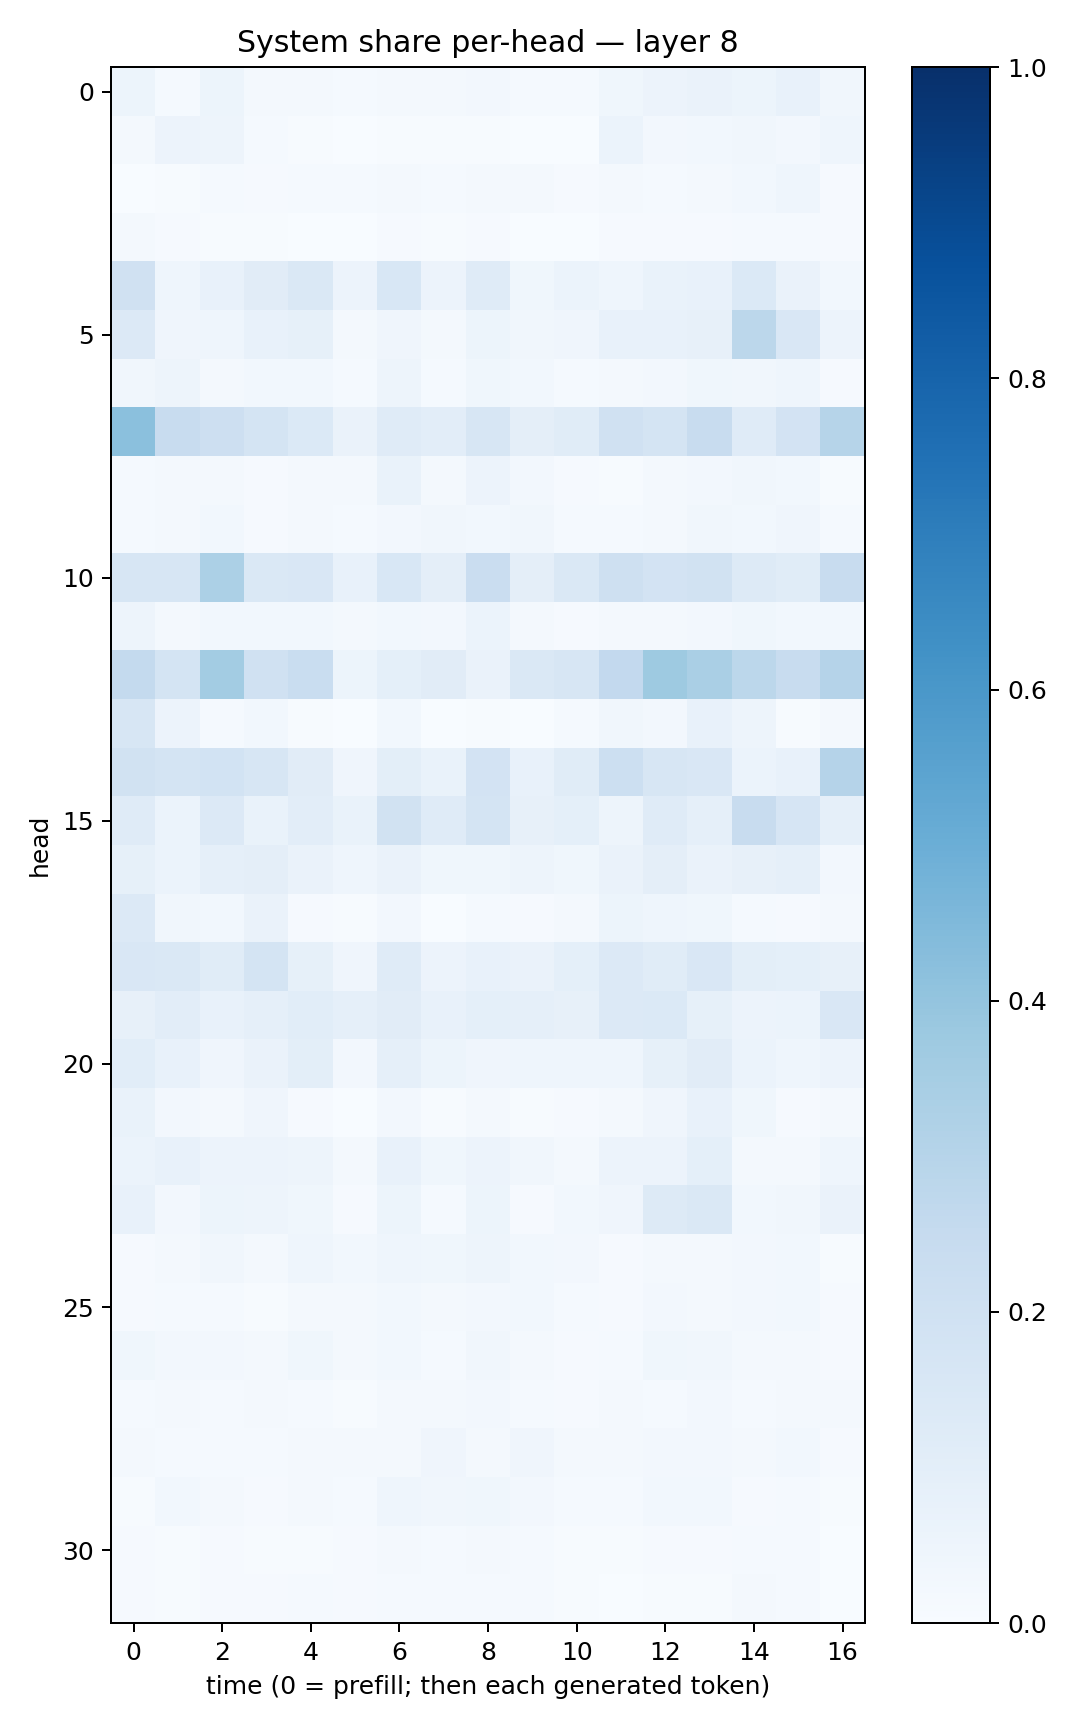

Values plotted in this chart, from the file beside it:
0.05182593, 0.015523833, 0.05100339, 0.019965215, 0.018649092, 0.0137664275, 0.019532688, 0.019905936, 0.02532192, 0.015112108, 0.014470528, 0.0365958, 0.05626393, 0.0631774, 0.052531444, 0.07559867, 0.034585934
0.02299, 0.0562, 0.04865, 0.0156, 0.00415, 0.002211, 0.004535, 0.005767, 0.006931, 0.002199, 0.003893, 0.05948, 0.02586, 0.02975, 0.03177, 0.02362, 0.04484
0.001131, 0.004607, 0.01224, 0.01038, 0.01445, 0.01367, 0.019, 0.01462, 0.0194, 0.02135, 0.008214, 0.0157, 0.01205, 0.01586, 0.02876, 0.04483, 0.009059
0.01642, 0.01149, 0.007738, 0.004617, 0.002738, 0.00299, 0.0112, 0.004701, 0.01064, 0.00311, 0.002447, 0.00975, 0.009911, 0.009501, 0.01441, 0.01542, 0.01032
0.1985, 0.04463, 0.07561, 0.1125, 0.1462, 0.05503, 0.1561, 0.05752, 0.1176, 0.03701, 0.06211, 0.04455, 0.06712, 0.07266, 0.1377, 0.06442, 0.03049
0.1364, 0.04267, 0.04339, 0.07096, 0.08553, 0.0178, 0.03933, 0.01727, 0.05134, 0.03364, 0.04294, 0.07397, 0.07343, 0.07916, 0.2795, 0.149, 0.05723
0.03263, 0.04728, 0.02262, 0.0284, 0.02926, 0.01456, 0.04923, 0.01397, 0.03858, 0.02774, 0.01361, 0.01778, 0.02626, 0.03625, 0.03146, 0.04369, 0.01068
0.4181, 0.235, 0.2118, 0.173, 0.1384, 0.06278, 0.1173, 0.1052, 0.1564, 0.09416, 0.117, 0.1983, 0.1769, 0.2402, 0.1186, 0.1821, 0.2977
0.01334, 0.01833, 0.02147, 0.0102, 0.02195, 0.02212, 0.06776, 0.01988, 0.05532, 0.02466, 0.008254, 0.006026, 0.02039, 0.02693, 0.03332, 0.02746, 0.00424
0.0124, 0.01637, 0.02862, 0.007864, 0.01719, 0.01285, 0.02389, 0.03182, 0.03029, 0.03256, 0.01232, 0.01446, 0.02213, 0.0329, 0.02942, 0.04056, 0.0155
0.161, 0.1597, 0.33, 0.1466, 0.1502, 0.07648, 0.1532, 0.09414, 0.2286, 0.09457, 0.1483, 0.2055, 0.1836, 0.194, 0.131, 0.1135, 0.2363
0.04921, 0.02067, 0.03103, 0.02854, 0.03058, 0.01737, 0.02958, 0.02633, 0.06189, 0.02277, 0.01158, 0.01662, 0.02238, 0.02577, 0.03815, 0.03011, 0.03063
0.2573, 0.1783, 0.3571, 0.1981, 0.2343, 0.05107, 0.09079, 0.1099, 0.06358, 0.1408, 0.1569, 0.2594, 0.3734, 0.3391, 0.2773, 0.2414, 0.304
0.163, 0.05577, 0.01449, 0.02952, 0.00553, 0.001125, 0.02919, 0.001927, 0.005376, 0.001616, 0.01405, 0.03135, 0.02406, 0.07764, 0.04792, 0.004903, 0.01964
0.1911, 0.1754, 0.1873, 0.1614, 0.1103, 0.03982, 0.09983, 0.07019, 0.1809, 0.07176, 0.1142, 0.2163, 0.1577, 0.1517, 0.06015, 0.07181, 0.3043
0.1207, 0.059, 0.1346, 0.06977, 0.1035, 0.06655, 0.1933, 0.1197, 0.1789, 0.08015, 0.09327, 0.0507, 0.1178, 0.08805, 0.2386, 0.1659, 0.08816
0.08483, 0.06246, 0.08935, 0.09721, 0.06586, 0.04338, 0.06507, 0.03757, 0.03571, 0.04825, 0.03669, 0.06395, 0.09763, 0.06311, 0.08136, 0.08737, 0.02429
0.1362, 0.0322, 0.03012, 0.06322, 0.01109, 0.007338, 0.02709, 0.003429, 0.0131, 0.008726, 0.0225, 0.05332, 0.04594, 0.03818, 0.01187, 0.008053, 0.01839
0.1503, 0.1483, 0.1147, 0.1775, 0.08527, 0.04065, 0.1207, 0.05822, 0.07633, 0.06495, 0.09125, 0.1343, 0.1171, 0.1492, 0.09963, 0.09198, 0.08089
0.07923, 0.1021, 0.07707, 0.08839, 0.1058, 0.08687, 0.1128, 0.07069, 0.09061, 0.08717, 0.08008, 0.1332, 0.1368, 0.08462, 0.05564, 0.05935, 0.1496
0.106, 0.07334, 0.03907, 0.06433, 0.09823, 0.02503, 0.08745, 0.05415, 0.03952, 0.04423, 0.04316, 0.04651, 0.08455, 0.1102, 0.06115, 0.0445, 0.05812
0.06914, 0.02469, 0.02154, 0.04193, 0.009216, 0.003125, 0.02385, 0.005768, 0.02099, 0.004103, 0.009605, 0.02158, 0.04233, 0.07558, 0.03849, 0.009657, 0.01872
0.05972, 0.07268, 0.05475, 0.05651, 0.04867, 0.01994, 0.07626, 0.03519, 0.05732, 0.0334, 0.01863, 0.05854, 0.0575, 0.09108, 0.02289, 0.02297, 0.04302
0.07574, 0.02702, 0.05315, 0.04941, 0.0381, 0.01165, 0.05416, 0.01402, 0.05132, 0.01138, 0.03013, 0.04112, 0.1292, 0.1463, 0.02892, 0.0341, 0.06354
0.01114, 0.02299, 0.03215, 0.02016, 0.0442, 0.02806, 0.04424, 0.03663, 0.04804, 0.02908, 0.02704, 0.01085, 0.0227, 0.01818, 0.02507, 0.02811, 0.005722
0.009832, 0.01363, 0.01555, 0.007726, 0.0216, 0.01765, 0.02827, 0.02334, 0.02443, 0.02768, 0.0148, 0.01134, 0.02368, 0.02304, 0.02592, 0.02873, 0.00874
0.03875, 0.02608, 0.02605, 0.01637, 0.03771, 0.02082, 0.02817, 0.0149, 0.03179, 0.01769, 0.01126, 0.01537, 0.03881, 0.03318, 0.01699, 0.02073, 0.01058
0.01309, 0.01716, 0.01194, 0.02033, 0.01219, 0.007524, 0.02168, 0.0159, 0.02378, 0.01408, 0.01163, 0.01771, 0.01467, 0.02591, 0.01239, 0.02042, 0.01663
0.01946, 0.01271, 0.01255, 0.0146, 0.02341, 0.02174, 0.01994, 0.04211, 0.01588, 0.04113, 0.02335, 0.0186, 0.02436, 0.0263, 0.01833, 0.02746, 0.008228
0.005654, 0.02926, 0.01922, 0.009639, 0.01798, 0.01509, 0.04619, 0.03325, 0.03732, 0.02585, 0.01204, 0.01417, 0.02797, 0.02795, 0.01138, 0.01417, 0.007168
0.01133, 0.006513, 0.01015, 0.006336, 0.006455, 0.00805, 0.01702, 0.01397, 0.01703, 0.01436, 0.004066, 0.004631, 0.008529, 0.01044, 0.01318, 0.01539, 0.003622
0.007911, 0.006528, 0.009653, 0.007962, 0.01175, 0.009008, 0.01378, 0.01463, 0.01355, 0.01411, 0.004877, 0.003712, 0.00712, 0.006429, 0.01997, 0.01456, 0.001445
